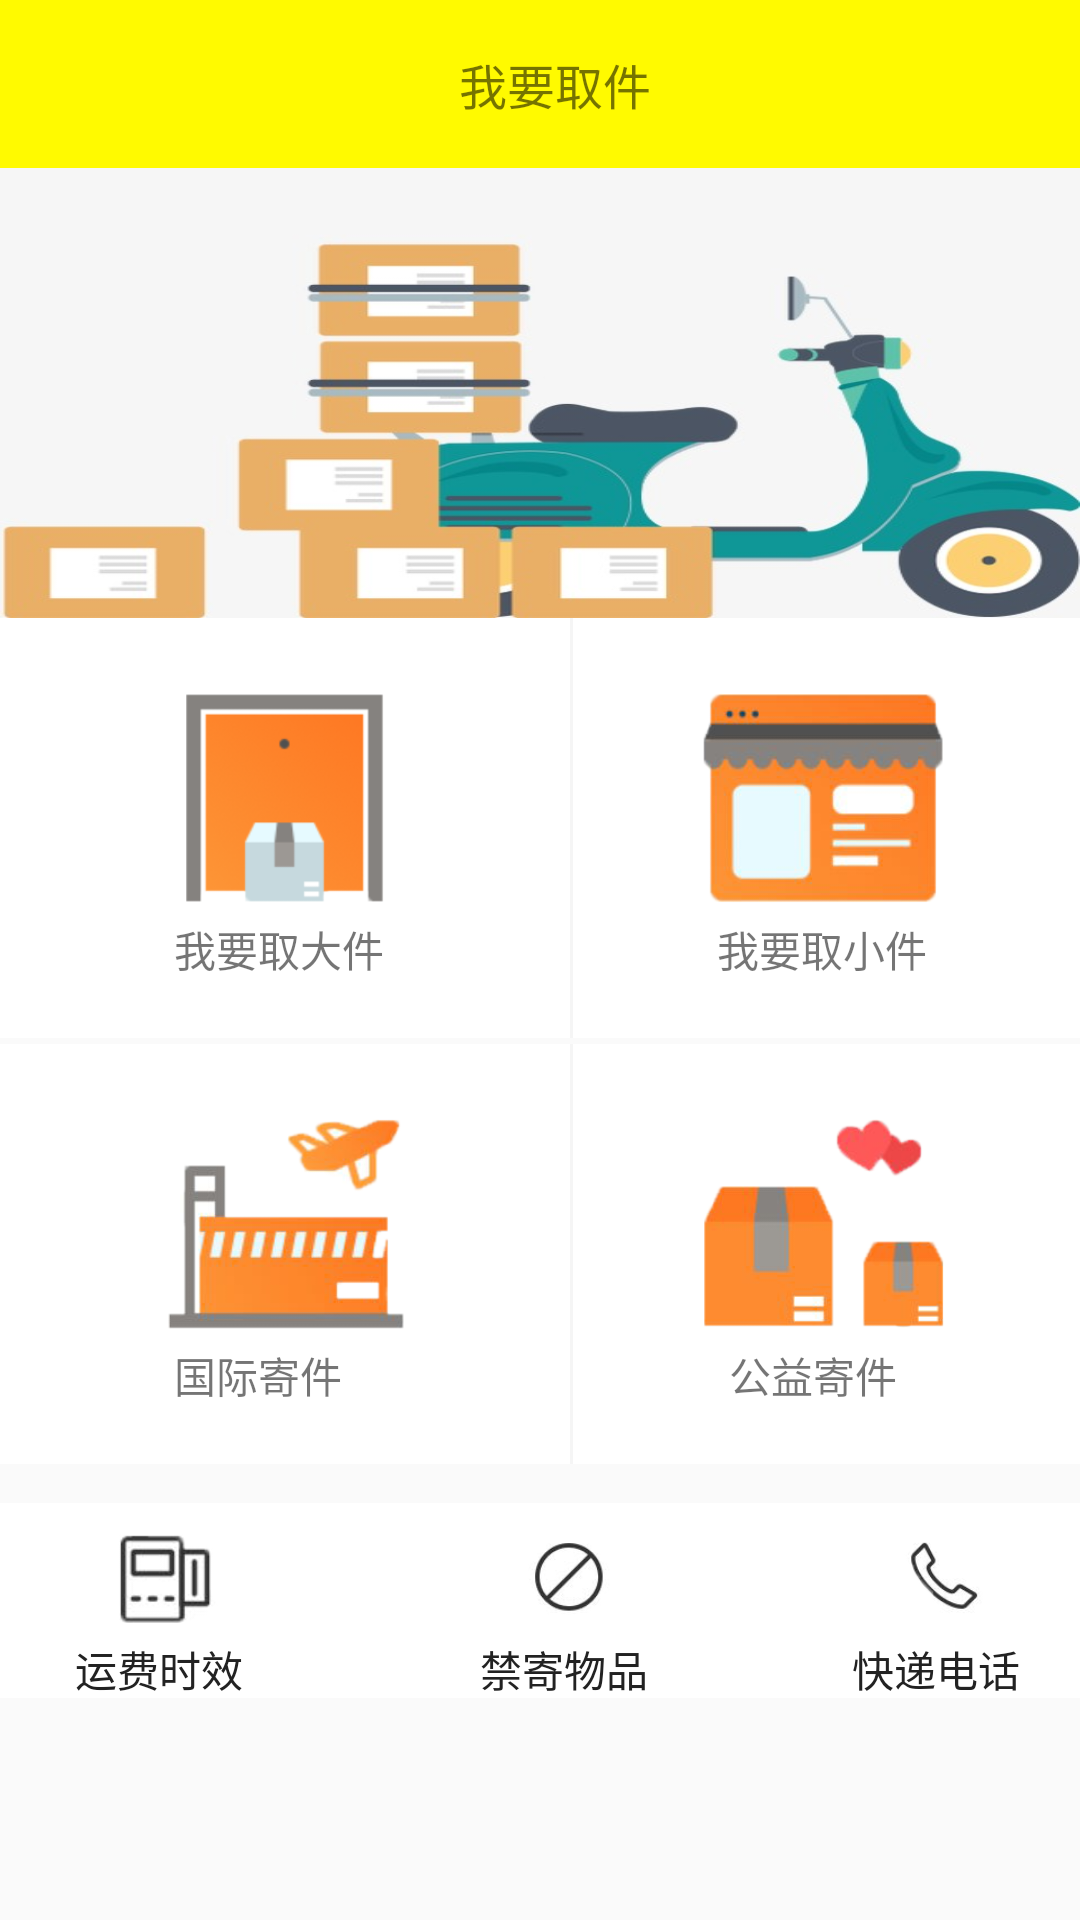

Android layout source for this screen:
<!-- AndroidManifest.xml: application theme AppTheme -->
<!-- res/layout/activity_pick_exp.xml -->
<?xml version="1.0" encoding="utf-8"?>
<LinearLayout xmlns:android="http://schemas.android.com/apk/res/android"
    xmlns:app="http://schemas.android.com/apk/res-auto"
    xmlns:tools="http://schemas.android.com/tools"
    android:layout_width="match_parent"
    android:layout_height="match_parent"
    tools:context=".PickExpActivity"
    android:orientation="vertical">
    <androidx.appcompat.widget.Toolbar
        android:layout_width="match_parent"
        android:layout_height="wrap_content"
        android:id="@+id/toolbar"
        android:background="@color/toobar"
        app:title=" ">
        <ImageView
            android:id="@+id/goback"
            android:layout_width="20dp"
            android:layout_height="wrap_content"
            android:gravity="left"
            android:src="@mipmap/fanhui" />
        <TextView
            android:layout_width="wrap_content"
            android:layout_height="wrap_content"
            android:layout_marginLeft="120dp"
            android:gravity="center_horizontal"
            android:text="我要取件"
            android:textSize="16dp" />
    </androidx.appcompat.widget.Toolbar>

    <LinearLayout
        android:layout_width="match_parent"
        android:layout_height="150dp"
        android:orientation="vertical">
        <ImageView
            android:layout_width="match_parent"
            android:layout_height="150dp"
            android:scaleType="fitXY"
            android:src="@mipmap/fa1" />
    </LinearLayout>
    <LinearLayout
        android:background="#fff"
        android:layout_width="match_parent"
        android:layout_height="140dp"
        android:orientation="horizontal">

        <LinearLayout
            android:layout_width="190dp"
            android:layout_height="140dp"
            android:orientation="vertical"
            android:id="@+id/qudajian">

            <ImageView
                android:layout_width="90dp"
                android:layout_height="70dp"
                android:layout_marginLeft="50dp"
                android:layout_marginTop="25dp"
                android:src="@mipmap/dingdan9" />

            <TextView
                android:layout_width="80dp"
                android:layout_height="18dp"
                android:layout_marginLeft="58dp"
                android:layout_marginTop="5dp"
                android:text="我要取大件" />
        </LinearLayout>
        <View
            android:layout_width="1dp"
            android:layout_height="140dp"
            android:layout_gravity="center_horizontal"
            android:background="#f5f5f5" />
        <LinearLayout
            android:id="@+id/quxiaojian"
            android:layout_width="200dp"
            android:layout_height="140dp"
            android:orientation="vertical">

            <ImageView
                android:layout_width="90dp"
                android:layout_height="70dp"
                android:layout_marginLeft="38dp"
                android:layout_marginTop="25dp"
                android:src="@mipmap/dingdan10" />

            <TextView
                android:layout_width="80dp"
                android:layout_height="18dp"
                android:layout_marginLeft="48dp"
                android:layout_marginTop="5dp"
                android:text="我要取小件" />
        </LinearLayout>
    </LinearLayout>
    <LinearLayout
        android:layout_marginTop="2dp"
        android:background="#fff"
        android:layout_width="match_parent"
        android:layout_height="140dp"
        android:orientation="horizontal">

        <LinearLayout
            android:layout_width="190dp"
            android:layout_height="140dp"
            android:orientation="vertical">

            <ImageView
                android:layout_width="90dp"
                android:layout_height="70dp"
                android:layout_marginLeft="50dp"
                android:layout_marginTop="25dp"
                android:src="@mipmap/dingdan11" />

            <TextView
                android:layout_width="80dp"
                android:layout_height="18dp"
                android:layout_marginLeft="58dp"
                android:layout_marginTop="5dp"
                android:text="国际寄件" />
        </LinearLayout>

        <View
            android:layout_width="1dp"
            android:layout_height="140dp"
            android:layout_gravity="center_horizontal"
            android:background="#f5f5f5" />

        <LinearLayout
            android:layout_width="200dp"
            android:layout_height="140dp"
            android:orientation="vertical">

            <ImageView
                android:layout_width="90dp"
                android:layout_height="70dp"
                android:layout_marginLeft="38dp"
                android:layout_marginTop="25dp"
                android:src="@mipmap/dingdan12" />

            <TextView
                android:layout_width="80dp"
                android:layout_height="18dp"
                android:layout_marginLeft="52dp"
                android:layout_marginTop="5dp"
                android:text="公益寄件" />
        </LinearLayout>
    </LinearLayout>

    <LinearLayout
        android:layout_width="match_parent"
        android:layout_height="65dp"
        android:layout_marginTop="13dp"
        android:background="#fff"
        android:orientation="horizontal">

        <LinearLayout
            android:layout_width="85dp"
            android:layout_height="65dp"
            android:orientation="vertical">

            <ImageView
                android:layout_width="60dp"
                android:layout_height="30dp"
                android:layout_marginLeft="25dp"
                android:layout_marginTop="10dp"
                android:src="@mipmap/dingdan13" />

            <TextView
                android:layout_width="75dp"
                android:layout_height="40dp"
                android:layout_marginLeft="25dp"
                android:paddingTop="5dp"
                android:text="运费时效"
                android:textColor="#222" />
        </LinearLayout>

        <LinearLayout
            android:layout_width="89dp"
            android:layout_height="65dp"
            android:layout_marginLeft="50dp"
            android:orientation="vertical">

            <ImageView
                android:layout_width="60dp"
                android:layout_height="30dp"
                android:layout_marginLeft="25dp"
                android:layout_marginTop="10dp"
                android:src="@mipmap/dingdan14" />

            <TextView
                android:layout_width="70dp"
                android:layout_height="40dp"
                android:layout_marginLeft="25dp"
                android:paddingTop="5dp"
                android:text="禁寄物品"
                android:textColor="#222" />
        </LinearLayout>

        <LinearLayout
            android:layout_width="89dp"
            android:layout_height="65dp"
            android:layout_marginLeft="40dp"
            android:orientation="vertical">

            <ImageView
                android:layout_width="60dp"
                android:layout_height="30dp"
                android:layout_marginLeft="20dp"
                android:layout_marginTop="10dp"
                android:src="@mipmap/dingdan15" />

            <TextView
                android:layout_width="70dp"
                android:layout_height="40dp"
                android:layout_marginLeft="20dp"
                android:paddingTop="5dp"
                android:text="快递电话"
                android:textColor="#222" />
        </LinearLayout>

    </LinearLayout>


</LinearLayout>
<!-- resources referenced by this layout -->
<resources>
  <color name="toobar">#fffa00</color>
  <!-- mipmap dingdan10: png bitmap (mipmap-hdpi, 23896 bytes) -->
  <!-- mipmap dingdan11: png bitmap (mipmap-hdpi, 28002 bytes) -->
  <!-- mipmap dingdan12: png bitmap (mipmap-hdpi, 19284 bytes) -->
  <!-- mipmap dingdan13: png bitmap (mipmap-hdpi, 4079 bytes) -->
  <!-- mipmap dingdan14: png bitmap (mipmap-hdpi, 6245 bytes) -->
  <!-- mipmap dingdan15: png bitmap (mipmap-hdpi, 5541 bytes) -->
  <!-- mipmap dingdan9: png bitmap (mipmap-hdpi, 17332 bytes) -->
  <!-- mipmap fa1: jpg bitmap (mipmap-hdpi, 32261 bytes) -->
  <style name="AppTheme" parent="Theme.AppCompat.Light.NoActionBar">
          
          <item name="colorPrimary">@color/colorPrimary</item>
          <item name="colorPrimaryDark">@color/colorPrimaryDark</item>
          <item name="colorAccent">@color/colorAccent</item>
      </style>
  <color name="colorPrimary">#6200EE</color>
  <color name="colorPrimaryDark">#3700B3</color>
  <color name="colorAccent">#03DAC5</color>
</resources>
